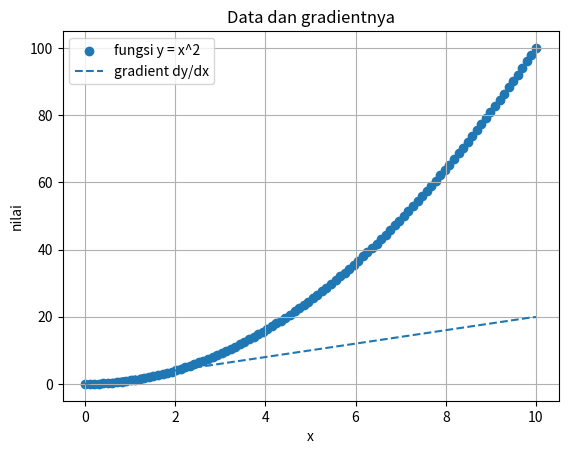

This chart was generated by the following Python code:
import numpy as np
import matplotlib.pyplot as plt  

# Data acak
x = np.linspace(0,10,100) # 100 nilai x dari 0 hingga 10
y = x**2 #fungsi y = x^2



# menghitung gradient
gradient = np.gradient(y, x)

# plot data dan gradient
plt.scatter(x,y,label="fungsi y = x^2")
plt.plot(x, gradient, label="gradient dy/dx", linestyle='--')
plt.xlabel('x')
plt.ylabel('nilai')
plt.title("Data dan gradientnya")
plt.legend()
plt.grid(True)
plt.show()